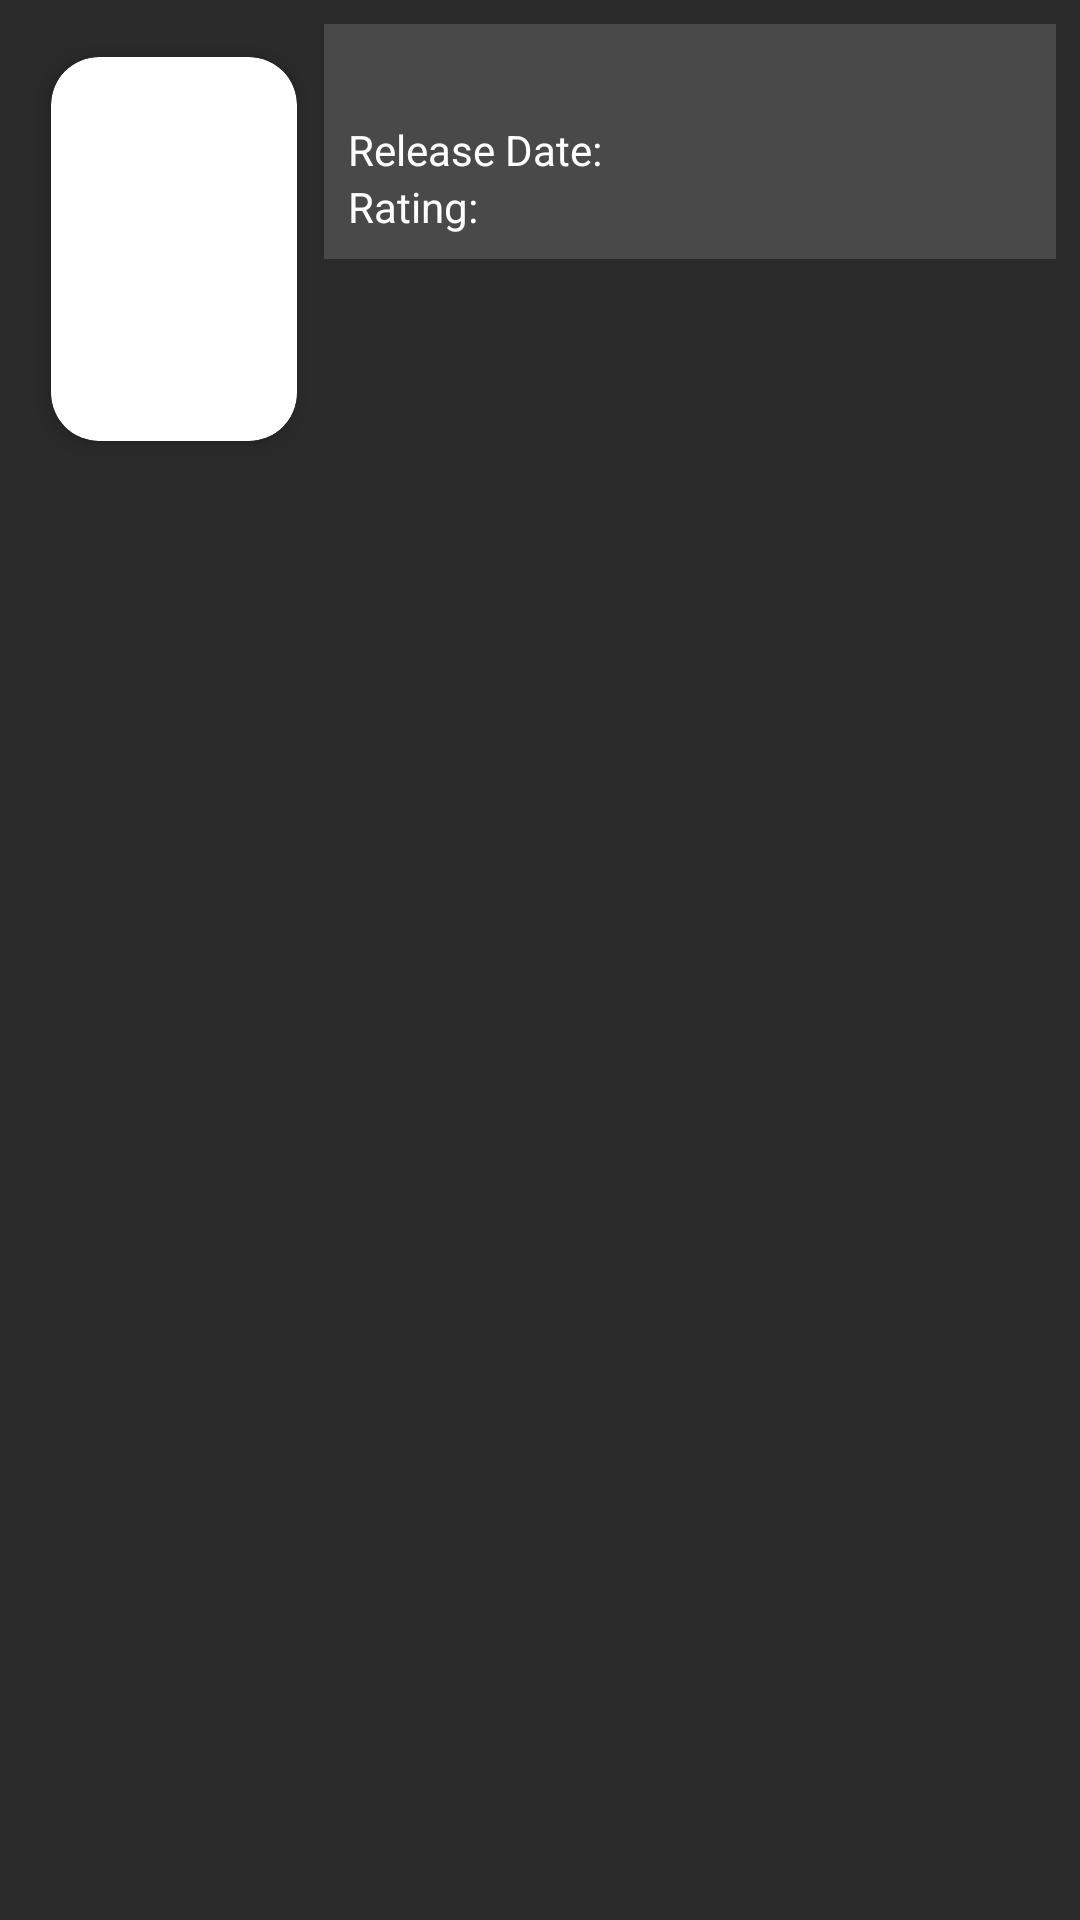

Write the Android layout XML for this screen, with the resource values it uses.
<!-- AndroidManifest.xml: application theme Theme.Movi_app -->
<!-- res/layout/movie_item.xml -->
<?xml version="1.0" encoding="utf-8"?>
<LinearLayout xmlns:android="http://schemas.android.com/apk/res/android"
    android:layout_width="match_parent"
    android:layout_height="wrap_content"
    xmlns:app="http://schemas.android.com/apk/res-auto"
    android:background="#2A2A2A"
    android:orientation="horizontal"
    android:padding="8dp">

    <androidx.cardview.widget.CardView
        android:layout_width="100dp"
        android:layout_height="150dp"
        app:cardCornerRadius="16dp"
        app:cardElevation="4dp"
        app:cardPreventCornerOverlap="true"
        app:cardUseCompatPadding="true">

        <ImageView
            android:id="@+id/image_poster_item"
            android:layout_width="match_parent"
            android:layout_height="match_parent"
            android:scaleType="centerCrop" />
    </androidx.cardview.widget.CardView>


    <LinearLayout
        android:layout_width="0dp"
        android:layout_height="wrap_content"
        android:layout_weight="1"
        android:background="#494949"
        android:orientation="vertical"
        android:padding="8dp">

        <TextView
            android:id="@+id/text_title_item"
            android:layout_width="wrap_content"
            android:layout_height="wrap_content"
            android:textSize="18sp"
            android:textStyle="bold" />

        <TextView
            android:id="@+id/text_release_date_item"
            android:layout_width="wrap_content"
            android:layout_height="wrap_content"
            android:text="Release Date: "
            android:textColor="@color/white" />

        <TextView
            android:id="@+id/text_rating_item"
            android:layout_width="wrap_content"
            android:layout_height="wrap_content"
            android:text="Rating: "
            android:textColor="@color/white" />
    </LinearLayout>
</LinearLayout>
<!-- resources referenced by this layout -->
<resources>
  <style name="Theme.Movi_app" parent="android:Theme.Material.Light.NoActionBar" />
  <!-- not gathered from this repository: default colours our renderer supplied (Android Studio template values) -->
  <color name="white">#FFFFFFFF</color>
</resources>
